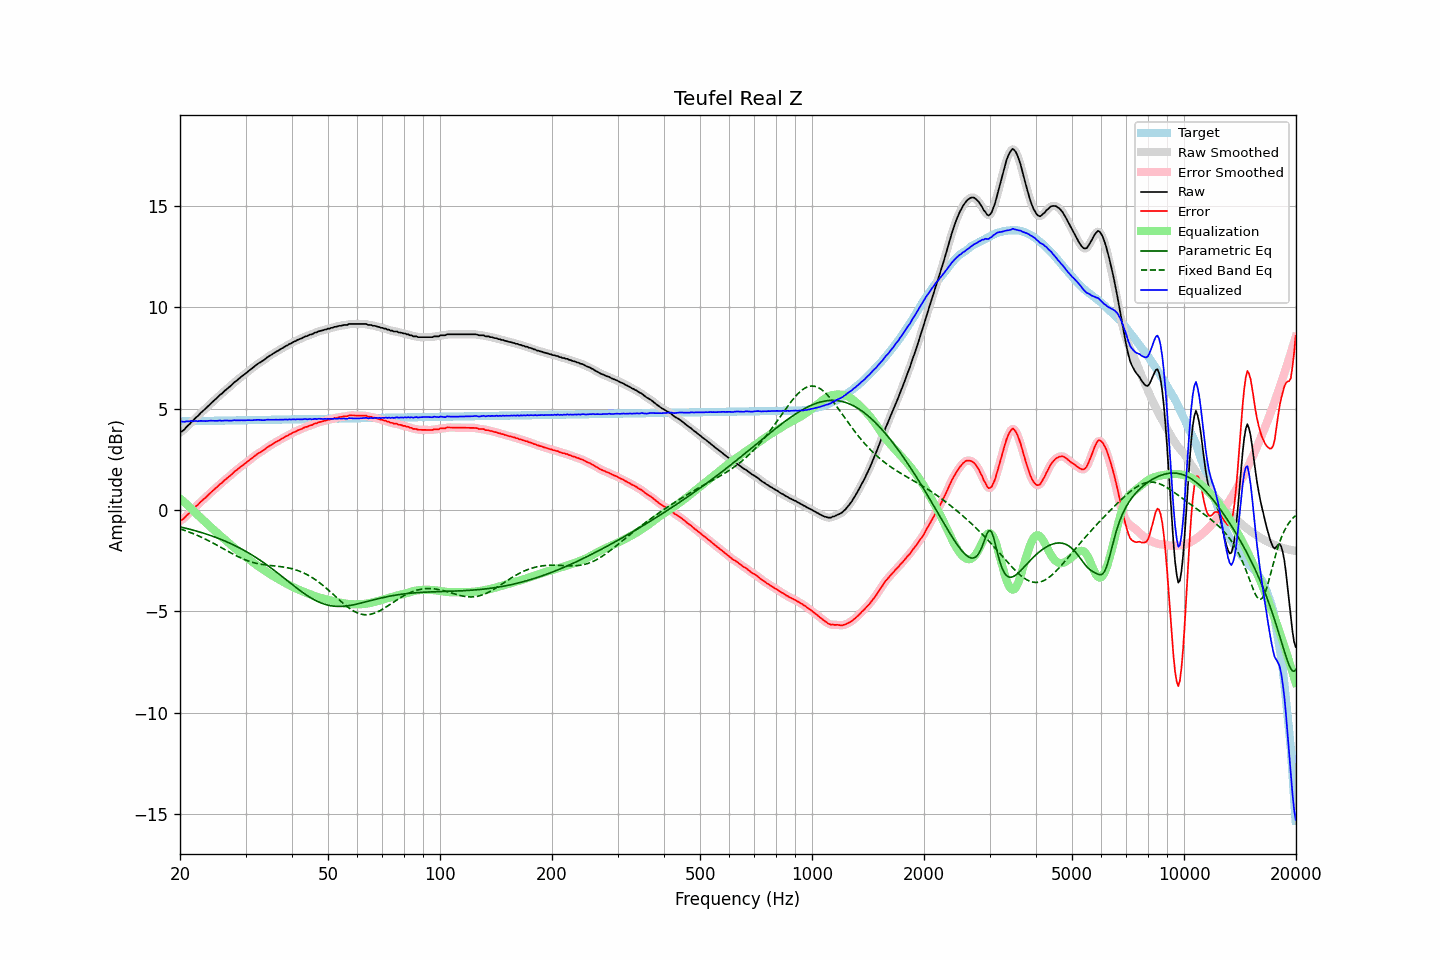

Values plotted in this chart, from the file beside it:
frequency, raw, error, smoothed, error_smoothed, equalization, parametric_eq, fixed_band_eq, equalized_raw, equalized_smoothed, target
20.00, 3.83, -0.54, 3.82, -0.55, 0.57, -0.84, -0.94, 4.40, 4.39, 4.36
20.20, 3.86, -0.51, 3.87, -0.50, 0.50, -0.86, -0.96, 4.36, 4.37, 4.37
20.40, 3.92, -0.45, 3.93, -0.44, 0.43, -0.88, -0.99, 4.35, 4.36, 4.37
20.61, 3.99, -0.38, 4.00, -0.37, 0.35, -0.89, -1.02, 4.34, 4.35, 4.37
20.81, 4.09, -0.28, 4.08, -0.29, 0.28, -0.91, -1.04, 4.37, 4.36, 4.37
21.02, 4.16, -0.21, 4.16, -0.21, 0.21, -0.93, -1.07, 4.37, 4.37, 4.37
21.23, 4.23, -0.14, 4.24, -0.13, 0.14, -0.95, -1.10, 4.36, 4.38, 4.37
21.44, 4.33, -0.04, 4.32, -0.06, 0.06, -0.97, -1.13, 4.39, 4.38, 4.37
21.66, 4.39, 0.01, 4.40, 0.02, -0.02, -1.00, -1.17, 4.37, 4.38, 4.38
21.87, 4.48, 0.10, 4.48, 0.10, -0.10, -1.02, -1.20, 4.38, 4.38, 4.38
22.09, 4.56, 0.18, 4.55, 0.17, -0.18, -1.04, -1.23, 4.38, 4.38, 4.38
22.31, 4.62, 0.24, 4.63, 0.25, -0.25, -1.06, -1.27, 4.37, 4.38, 4.38
22.54, 4.71, 0.33, 4.71, 0.33, -0.32, -1.09, -1.30, 4.38, 4.38, 4.38
22.76, 4.79, 0.41, 4.78, 0.40, -0.40, -1.11, -1.34, 4.39, 4.38, 4.38
22.99, 4.86, 0.48, 4.86, 0.48, -0.47, -1.13, -1.37, 4.39, 4.39, 4.38
23.22, 4.93, 0.54, 4.93, 0.54, -0.55, -1.16, -1.41, 4.38, 4.38, 4.39
23.45, 5.00, 0.61, 5.00, 0.62, -0.62, -1.18, -1.45, 4.38, 4.38, 4.39
23.69, 5.08, 0.69, 5.08, 0.69, -0.70, -1.21, -1.49, 4.38, 4.38, 4.39
23.92, 5.16, 0.77, 5.16, 0.77, -0.77, -1.24, -1.53, 4.39, 4.39, 4.39
24.16, 5.24, 0.85, 5.24, 0.85, -0.84, -1.26, -1.57, 4.40, 4.40, 4.39
24.40, 5.31, 0.92, 5.31, 0.92, -0.91, -1.29, -1.61, 4.40, 4.40, 4.39
24.65, 5.38, 0.99, 5.38, 0.99, -0.99, -1.32, -1.66, 4.39, 4.39, 4.39
24.89, 5.45, 1.06, 5.45, 1.05, -1.06, -1.35, -1.70, 4.39, 4.39, 4.39
25.14, 5.52, 1.12, 5.53, 1.13, -1.13, -1.38, -1.74, 4.39, 4.40, 4.40
25.39, 5.60, 1.20, 5.60, 1.20, -1.20, -1.41, -1.79, 4.40, 4.40, 4.40
25.65, 5.68, 1.28, 5.67, 1.27, -1.27, -1.44, -1.83, 4.41, 4.40, 4.40
25.91, 5.73, 1.33, 5.74, 1.34, -1.34, -1.47, -1.87, 4.39, 4.40, 4.40
26.16, 5.81, 1.41, 5.81, 1.41, -1.41, -1.51, -1.92, 4.40, 4.40, 4.40
26.43, 5.89, 1.48, 5.88, 1.48, -1.48, -1.54, -1.96, 4.41, 4.40, 4.40
26.69, 5.95, 1.54, 5.95, 1.55, -1.54, -1.57, -2.01, 4.40, 4.41, 4.40
26.96, 6.02, 1.61, 6.02, 1.61, -1.61, -1.61, -2.05, 4.41, 4.40, 4.41
27.23, 6.08, 1.67, 6.08, 1.67, -1.68, -1.64, -2.10, 4.40, 4.40, 4.41
27.50, 6.15, 1.74, 6.16, 1.75, -1.75, -1.68, -2.14, 4.40, 4.41, 4.41
27.77, 6.23, 1.82, 6.23, 1.82, -1.82, -1.72, -2.18, 4.41, 4.41, 4.41
28.05, 6.31, 1.90, 6.30, 1.89, -1.88, -1.76, -2.22, 4.43, 4.42, 4.41
28.33, 6.36, 1.95, 6.37, 1.95, -1.95, -1.80, -2.26, 4.41, 4.42, 4.41
28.62, 6.43, 2.01, 6.43, 2.01, -2.01, -1.84, -2.30, 4.41, 4.42, 4.41
28.90, 6.49, 2.07, 6.49, 2.08, -2.08, -1.88, -2.34, 4.41, 4.41, 4.42
29.19, 6.56, 2.14, 6.56, 2.14, -2.14, -1.92, -2.38, 4.42, 4.42, 4.42
29.48, 6.62, 2.20, 6.62, 2.20, -2.20, -1.96, -2.41, 4.42, 4.42, 4.42
29.78, 6.68, 2.26, 6.68, 2.26, -2.26, -2.00, -2.45, 4.42, 4.42, 4.42
30.08, 6.74, 2.32, 6.74, 2.32, -2.32, -2.05, -2.48, 4.42, 4.42, 4.42
30.38, 6.81, 2.39, 6.81, 2.38, -2.38, -2.09, -2.51, 4.42, 4.42, 4.42
30.68, 6.87, 2.45, 6.87, 2.44, -2.45, -2.14, -2.53, 4.42, 4.42, 4.42
30.99, 6.93, 2.50, 6.93, 2.51, -2.51, -2.19, -2.56, 4.42, 4.42, 4.43
31.30, 6.99, 2.56, 6.99, 2.57, -2.57, -2.24, -2.58, 4.42, 4.42, 4.43
31.61, 7.06, 2.63, 7.06, 2.63, -2.63, -2.29, -2.61, 4.43, 4.43, 4.43
31.93, 7.12, 2.69, 7.12, 2.69, -2.68, -2.34, -2.63, 4.43, 4.44, 4.43
32.24, 7.18, 2.75, 7.18, 2.75, -2.74, -2.39, -2.64, 4.44, 4.44, 4.43
32.57, 7.24, 2.81, 7.23, 2.80, -2.80, -2.44, -2.66, 4.44, 4.44, 4.43
32.89, 7.28, 2.85, 7.28, 2.85, -2.85, -2.49, -2.68, 4.43, 4.43, 4.43
33.22, 7.33, 2.89, 7.33, 2.89, -2.90, -2.55, -2.69, 4.43, 4.43, 4.43
33.55, 7.38, 2.94, 7.38, 2.95, -2.96, -2.60, -2.70, 4.42, 4.43, 4.44
33.89, 7.44, 3.00, 7.44, 3.01, -3.01, -2.66, -2.71, 4.43, 4.43, 4.44
34.23, 7.51, 3.07, 7.50, 3.06, -3.06, -2.71, -2.72, 4.45, 4.44, 4.44
34.57, 7.56, 3.12, 7.56, 3.12, -3.11, -2.77, -2.73, 4.45, 4.45, 4.44
34.92, 7.61, 3.17, 7.61, 3.17, -3.16, -2.83, -2.74, 4.44, 4.45, 4.44
35.27, 7.66, 3.22, 7.66, 3.22, -3.22, -2.89, -2.75, 4.44, 4.44, 4.44
35.62, 7.71, 3.26, 7.71, 3.27, -3.27, -2.95, -2.76, 4.44, 4.44, 4.44
35.97, 7.76, 3.31, 7.76, 3.31, -3.31, -3.01, -2.77, 4.45, 4.45, 4.45
... 635 more rows
